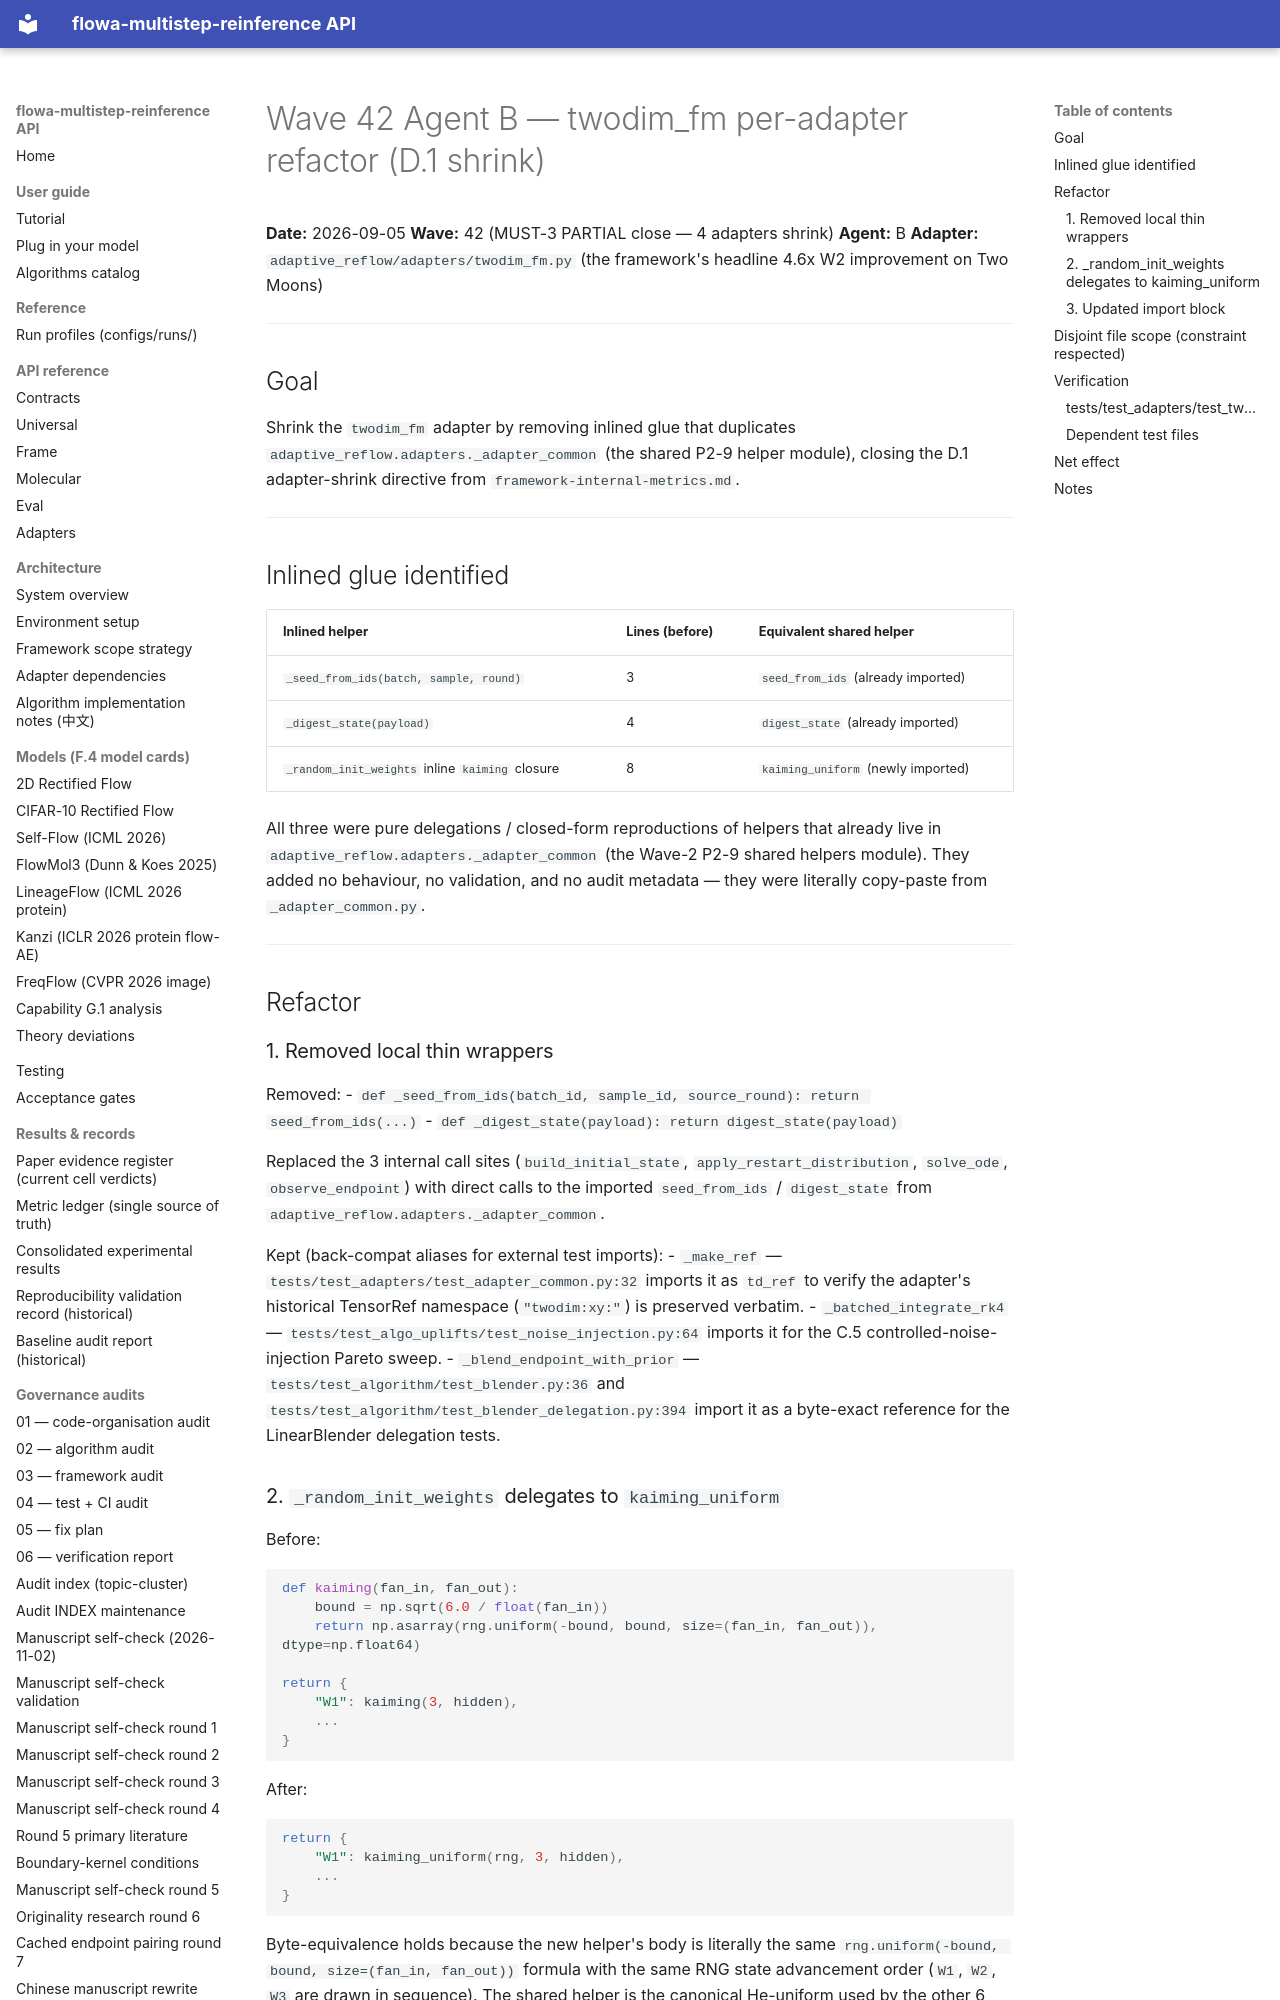

repository: silverenternal/flowa-multistep-reinference · page: ARCHIVE/audit-waves-1-99/wave42-twodim-fm-shrink/index.html · generator: mkdocs

# Wave 42 Agent B — twodim_fm per-adapter refactor (D.1 shrink)

**Date:** 2026-09-05
**Wave:** 42 (MUST-3 PARTIAL close — 4 adapters shrink)
**Agent:** B
**Adapter:** `adaptive_reflow/adapters/twodim_fm.py` (the framework's headline
4.6x W2 improvement on Two Moons)

---

## Goal

Shrink the `twodim_fm` adapter by removing inlined glue that duplicates
`adaptive_reflow.adapters._adapter_common` (the shared P2-9 helper module),
closing the D.1 adapter-shrink directive from `framework-internal-metrics.md`.

---

## Inlined glue identified

| Inlined helper | Lines (before) | Equivalent shared helper |
|---|---|---|
| `_seed_from_ids(batch, sample, round)` | 3 | `seed_from_ids` (already imported) |
| `_digest_state(payload)` | 4 | `digest_state` (already imported) |
| `_random_init_weights` inline `kaiming` closure | 8 | `kaiming_uniform` (newly imported) |

All three were pure delegations / closed-form reproductions of helpers that
already live in `adaptive_reflow.adapters._adapter_common` (the Wave-2 P2-9
shared helpers module). They added no behaviour, no validation, and no audit
metadata — they were literally copy-paste from `_adapter_common.py`.

---

## Refactor

### 1. Removed local thin wrappers

Removed:
- `def _seed_from_ids(batch_id, sample_id, source_round): return seed_from_ids(...)`
- `def _digest_state(payload): return digest_state(payload)`

Replaced the 3 internal call sites (`build_initial_state`,
`apply_restart_distribution`, `solve_ode`, `observe_endpoint`) with direct
calls to the imported `seed_from_ids` / `digest_state` from
`adaptive_reflow.adapters._adapter_common`.

Kept (back-compat aliases for external test imports):
- `_make_ref` — `tests/test_adapters/test_adapter_common.py:32` imports it
  as `td_ref` to verify the adapter's historical TensorRef namespace
  (`"twodim:xy:"`) is preserved verbatim.
- `_batched_integrate_rk4` — `tests/test_algo_uplifts/test_noise_injection.py:64`
  imports it for the C.5 controlled-noise-injection Pareto sweep.
- `_blend_endpoint_with_prior` — `tests/test_algorithm/test_blender.py:36`
  and `tests/test_algorithm/test_blender_delegation.py:394` import it as a
  byte-exact reference for the LinearBlender delegation tests.
